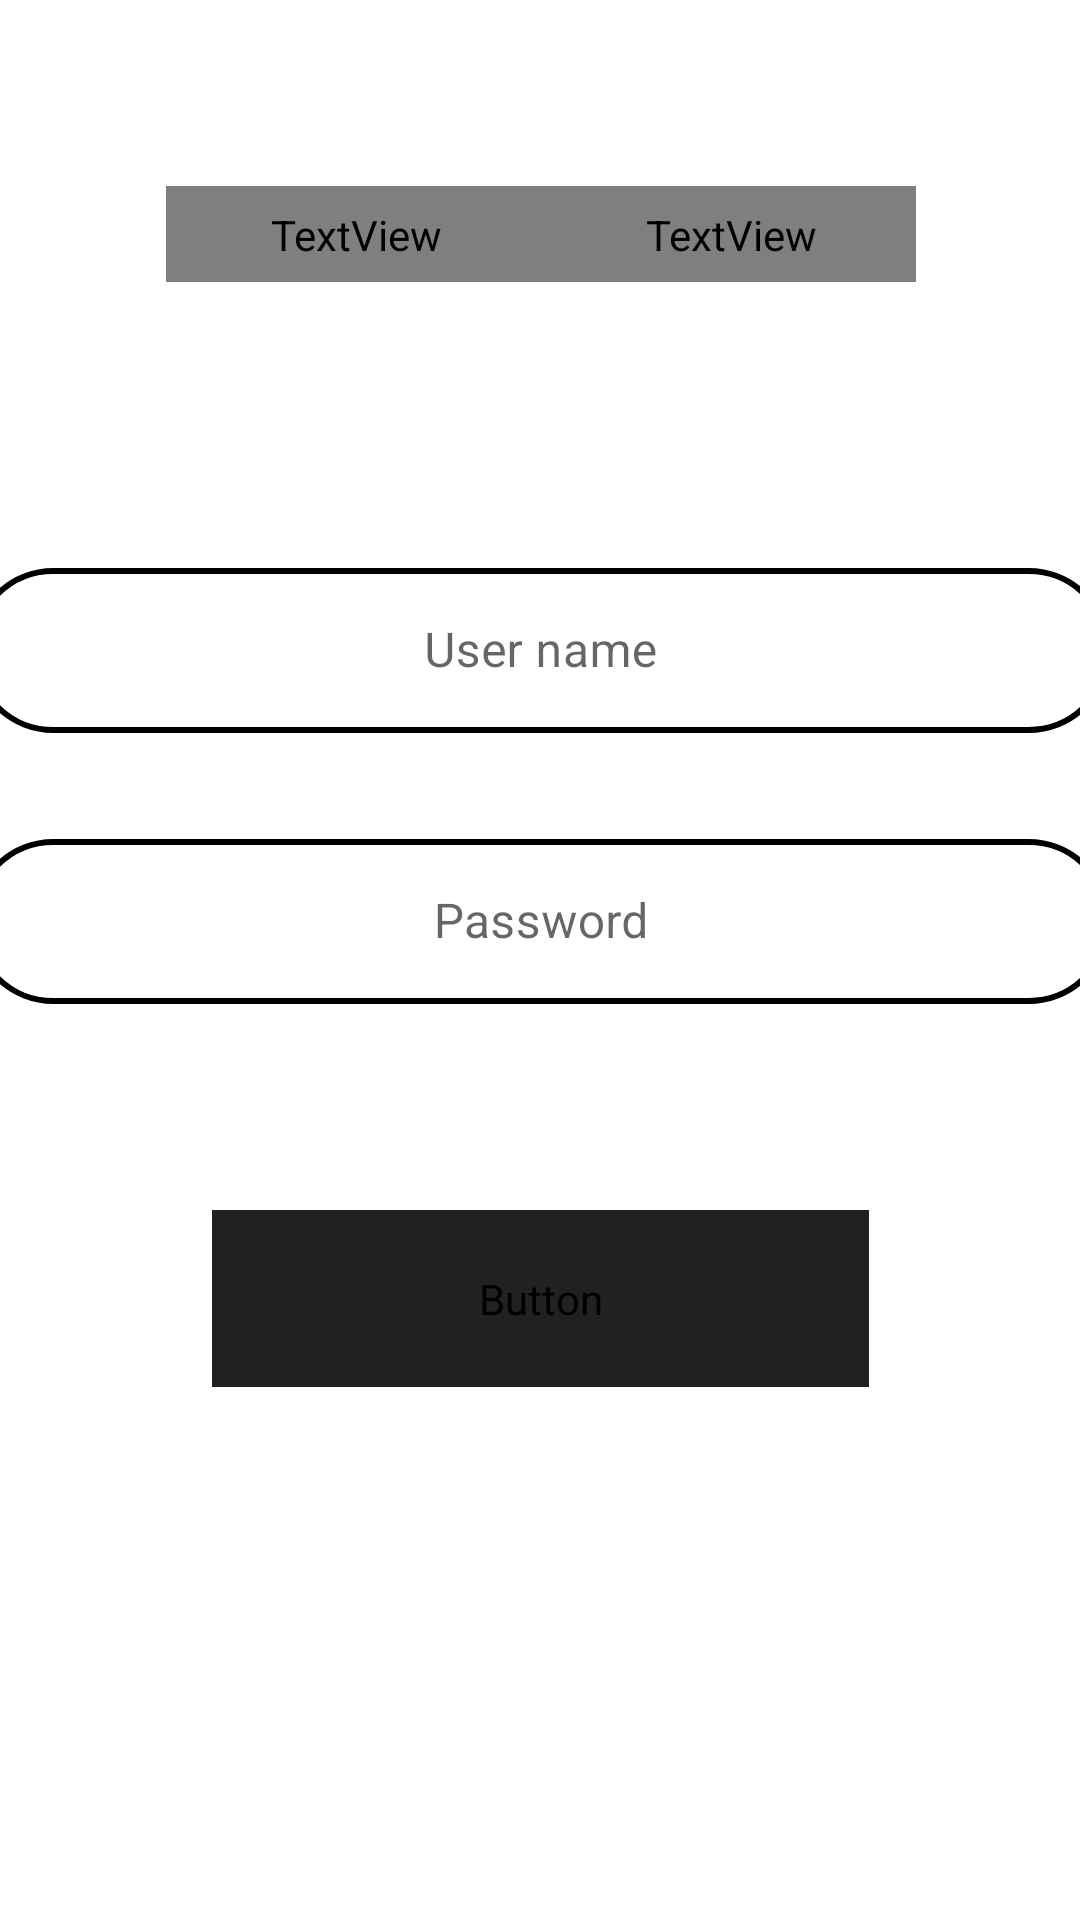

Layout XML and referenced resources for this Android screen:
<!-- AndroidManifest.xml: application theme Theme.ParcialTP3 -->
<!-- res/layout/login_fragment.xml -->
<?xml version="1.0" encoding="utf-8"?>
<androidx.constraintlayout.widget.ConstraintLayout xmlns:android="http://schemas.android.com/apk/res/android"
    xmlns:app="http://schemas.android.com/apk/res-auto"
    xmlns:tools="http://schemas.android.com/tools"
    android:layout_width="match_parent"
    android:layout_height="match_parent"
    tools:context=".fragments.LoginFragment">

    <LinearLayout
        android:id="@+id/linearLayoutInicio"
        android:layout_width="380dp"
        android:layout_height="556dp"
        android:layout_marginStart="20dp"
        android:layout_marginTop="200dp"
        android:layout_marginEnd="20dp"
        android:layout_marginBottom="200dp"
        android:orientation="vertical"
        app:layout_constraintBottom_toBottomOf="parent"
        app:layout_constraintEnd_toEndOf="parent"
        app:layout_constraintStart_toStartOf="parent"
        app:layout_constraintTop_toTopOf="parent"

        >

        <LinearLayout
            android:layout_width="match_parent"
            android:layout_height="32dp"
            android:layout_marginTop="20dp"
            android:layout_marginBottom="90dp"
            android:orientation="horizontal">

            <Space
                android:layout_width="0dp"
                android:layout_height="match_parent"
                android:layout_weight="1" />


            <TextView
                android:id="@+id/textViewTituloPremier"
                android:layout_width="62dp"
                android:layout_height="55dp"
                android:layout_gravity="center_vertical"
                android:layout_weight="1"
                android:background="#3330E5"
                android:fontFamily="@font/fira_sans_bold"
                android:gravity="center_horizontal"
                android:text="@string/premier"
                android:textColor="@color/white"
                android:textSize="34sp"
                android:textStyle="bold" />

            <TextView
                android:id="@+id/textViewTituloRentcar"
                android:layout_width="58dp"
                android:layout_height="55dp"
                android:layout_gravity="center_vertical"
                android:layout_weight="1"
                android:background="#FFCC00"
                android:fontFamily="@font/fira_sans_bold"
                android:text="@string/rentcar"
                android:textColor="@color/black"
                android:textSize="34sp"
                android:textStyle="bold" />

            <Space
                android:layout_width="0dp"
                android:layout_height="match_parent"
                android:layout_gravity="center_vertical"
                android:layout_weight="1" />

        </LinearLayout>


        <com.google.android.material.textfield.TextInputLayout
            style="@style/Widget.MaterialComponents.TextInputLayout.OutlinedBox"
            android:layout_width="match_parent"
            android:layout_height="wrap_content"
            app:boxBackgroundColor="@color/white"
            app:boxCornerRadiusBottomEnd="40dp"
            app:boxCornerRadiusBottomStart="40dp"
            app:boxCornerRadiusTopEnd="40dp"
            app:boxCornerRadiusTopStart="40dp"
            app:boxStrokeColor="@color/borders"
            app:boxStrokeErrorColor="@color/black"
            app:boxStrokeWidth="2dp"
            app:counterOverflowTextColor="@color/black">

            <com.google.android.material.textfield.TextInputEditText
                android:id="@+id/txt_UserName"
                android:layout_width="match_parent"
                android:layout_height="55dp"
                android:layout_marginBottom="30dp"
                android:gravity="center"
                android:hint="@string/editTextTextEmailAddress" />
        </com.google.android.material.textfield.TextInputLayout>

        <com.google.android.material.textfield.TextInputLayout
            style="@style/Widget.MaterialComponents.TextInputLayout.OutlinedBox"
            android:layout_width="match_parent"
            android:layout_height="wrap_content"
            app:boxBackgroundColor="@color/white"
            app:boxCornerRadiusBottomEnd="40dp"
            app:boxCornerRadiusBottomStart="40dp"
            app:boxCornerRadiusTopEnd="40dp"
            app:boxCornerRadiusTopStart="40dp"
            app:boxStrokeColor="@color/black"
            app:boxStrokeWidth="2dp">

            <com.google.android.material.textfield.TextInputEditText
                android:id="@+id/txt_Password"
                android:layout_width="match_parent"
                android:layout_height="55dp"
                android:layout_marginBottom="7dp"
                android:gravity="center"
                android:hint="@string/editTextTextPassword" />
        </com.google.android.material.textfield.TextInputLayout>

        <TextView
            android:id="@+id/olvidarContraseña"
            android:layout_width="match_parent"
            android:layout_height="wrap_content"
            android:text="@string/olvideContra"
            android:textColor="@android:color/white"
            android:gravity="center"
            android:textSize="16sp"/>

        <Button
            android:id="@+id/btnLogin"
            android:layout_width="219dp"
            android:layout_height="59dp"
            android:layout_gravity="center_horizontal"
            android:layout_marginTop="40dp"
            android:backgroundTint="#212121"
            android:fontFamily="@font/poppins_extrabold"
            android:text="@string/btnLogin"
            android:textSize="20sp"
            app:cornerRadius="200dp" />

    </LinearLayout>

</androidx.constraintlayout.widget.ConstraintLayout>
<!-- resources referenced by this layout -->
<resources>
  <color name="black">#FF000000</color>
  <color name="borders">#000000</color>
  <color name="white">#FFFFFFFF</color>
  <string name="btnLogin">INGRESAR</string>
  <string name="editTextTextEmailAddress">User name</string>
  <string name="editTextTextPassword">Password</string>
  <string name="olvideContra">Olvidé la contraseña</string>
  <string name="premier">Premier</string>
  <string name="rentcar">RentCar</string>
  <style name="Theme.ParcialTP3" parent="Base.Theme.ParcialTP3" />
  <style name="Base.Theme.ParcialTP3" parent="Theme.MaterialComponents.DayNight.DarkActionBar">
          
          
      </style>
</resources>
